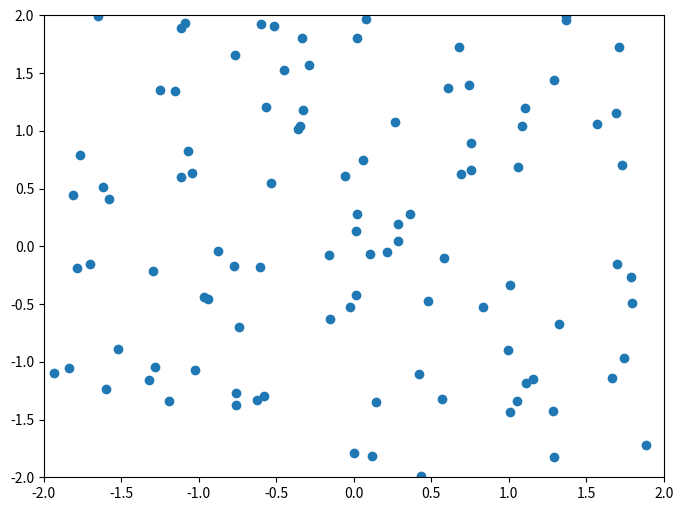

Generate this figure with matplotlib:
#!/usr/bin/env python2

from matplotlib.widgets import Cursor
import numpy as np
import matplotlib.pyplot as plt


fig = plt.figure(figsize=(8, 6))
ax = fig.add_subplot(111)

x, y = 4*(np.random.rand(2, 100) - .5)
ax.plot(x, y, 'o')
ax.set_xlim(-2, 2)
ax.set_ylim(-2, 2)

# set useblit = True on gtkagg for enhanced performance
cursor = Cursor(ax, useblit=True, color='red', linewidth=2)

plt.show()
